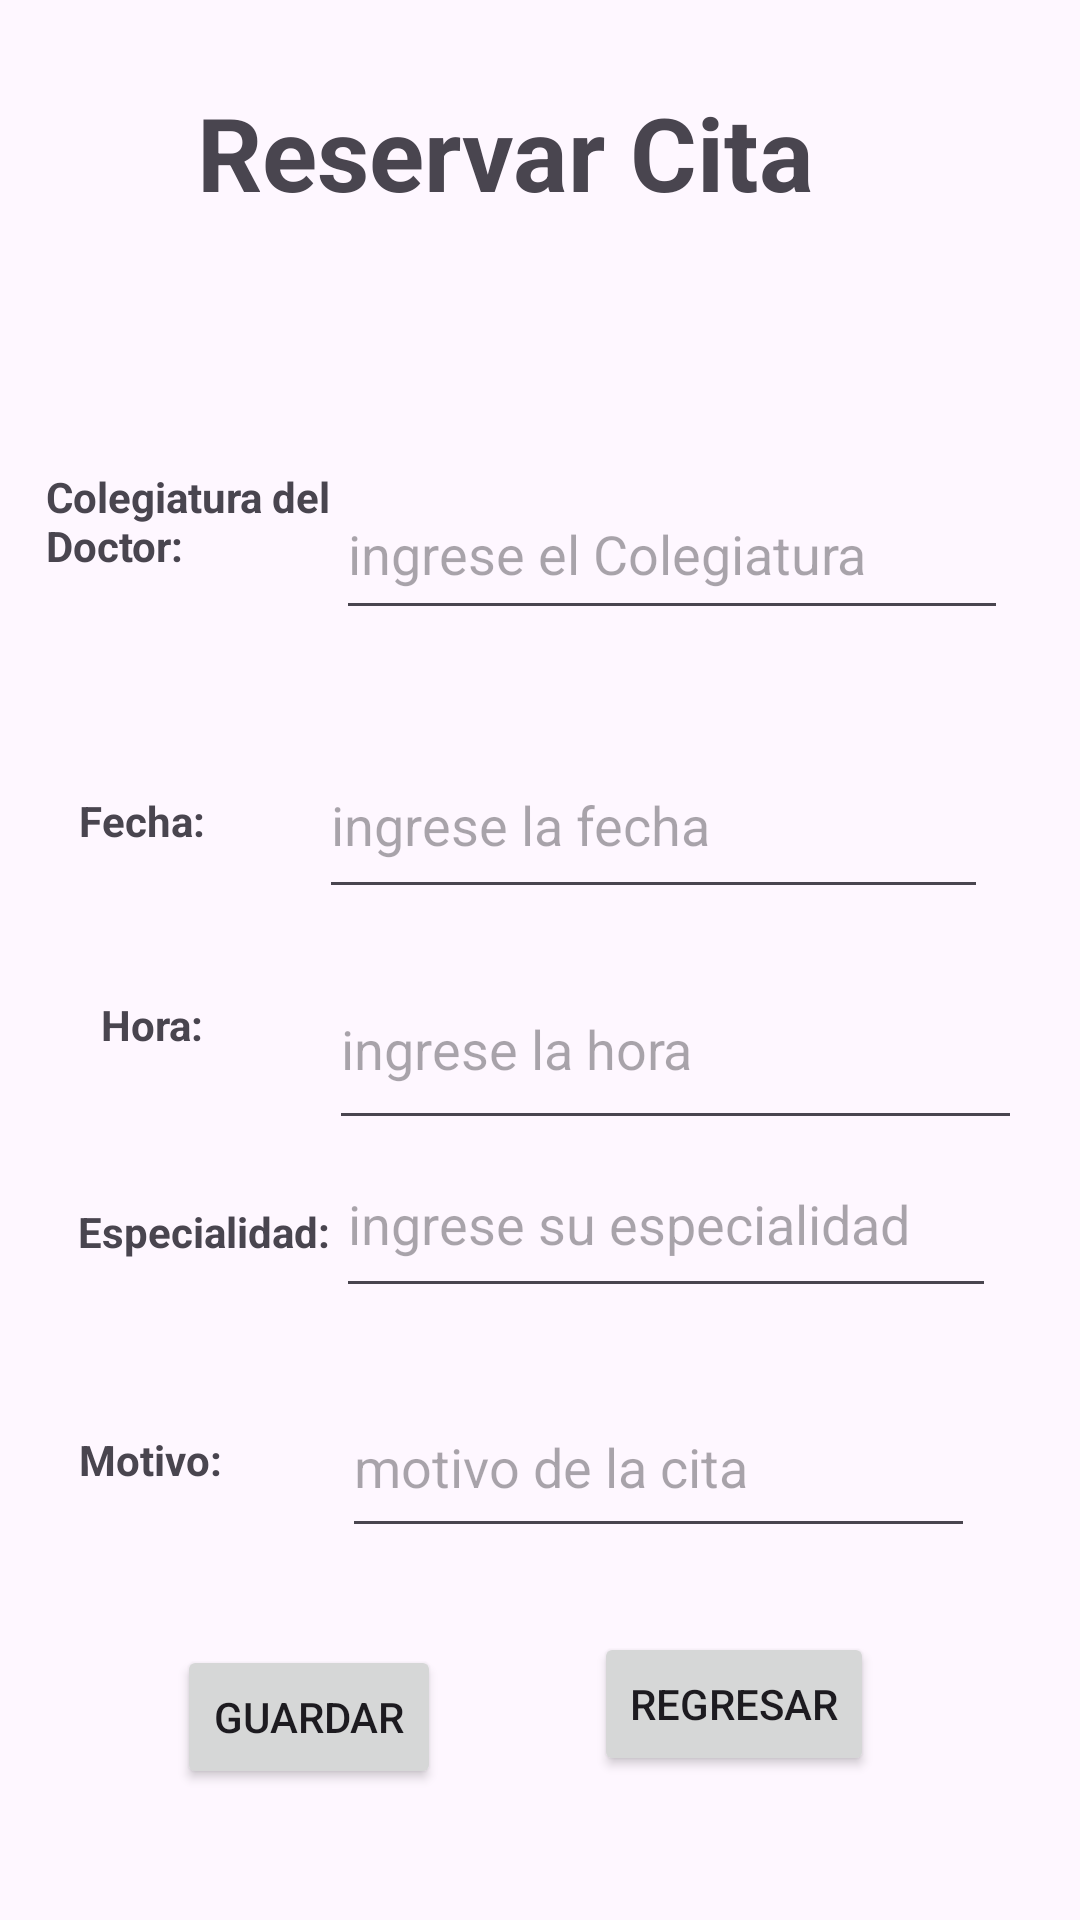

Layout XML and referenced resources for this Android screen:
<!-- AndroidManifest.xml: application theme Theme.GestionCitas -->
<!-- res/layout/activity_registrar_cita_us.xml -->
<?xml version="1.0" encoding="utf-8"?>
<androidx.constraintlayout.widget.ConstraintLayout xmlns:android="http://schemas.android.com/apk/res/android"
    xmlns:app="http://schemas.android.com/apk/res-auto"
    xmlns:tools="http://schemas.android.com/tools"
    android:id="@+id/main"
    android:layout_width="match_parent"
    android:layout_height="match_parent"
    tools:context=".registrarCitaUs">

    <EditText
        android:id="@+id/editTextText10"
        android:layout_width="220dp"
        android:layout_height="59dp"
        android:layout_marginBottom="204dp"
        android:ems="10"
        android:hint="ingrese su especialidad"
        android:inputType="text"
        app:layout_constraintBottom_toBottomOf="parent"
        app:layout_constraintEnd_toEndOf="parent"
        app:layout_constraintHorizontal_bias="0.801"
        app:layout_constraintStart_toStartOf="parent" />

    <TextView
        android:id="@+id/textView47"
        android:layout_width="228dp"
        android:layout_height="59dp"
        android:layout_marginTop="28dp"
        android:text="Reservar Cita"
        android:textSize="34sp"
        android:textStyle="bold"
        app:layout_constraintEnd_toEndOf="parent"
        app:layout_constraintHorizontal_bias="0.497"
        app:layout_constraintStart_toStartOf="parent"
        app:layout_constraintTop_toTopOf="parent" />

    <TextView
        android:id="@+id/textView48"
        android:layout_width="135dp"
        android:layout_height="34dp"
        android:layout_marginTop="156dp"
        android:text="Colegiatura del Doctor: "
        android:textStyle="bold"
        app:layout_constraintEnd_toEndOf="parent"
        app:layout_constraintHorizontal_bias="0.068"
        app:layout_constraintStart_toStartOf="parent"
        app:layout_constraintTop_toTopOf="parent" />

    <EditText
        android:id="@+id/editTextText9"
        android:layout_width="224dp"
        android:layout_height="54dp"
        android:layout_marginTop="156dp"
        android:ems="10"
        android:hint="ingrese el Colegiatura"
        android:inputType="text"
        app:layout_constraintEnd_toEndOf="parent"
        app:layout_constraintHorizontal_bias="0.823"
        app:layout_constraintStart_toStartOf="parent"
        app:layout_constraintTop_toTopOf="parent" />

    <TextView
        android:id="@+id/textView49"
        android:layout_width="wrap_content"
        android:layout_height="wrap_content"
        android:layout_marginTop="264dp"
        android:text="Fecha: "
        android:textStyle="bold"
        app:layout_constraintEnd_toEndOf="parent"
        app:layout_constraintHorizontal_bias="0.084"
        app:layout_constraintStart_toStartOf="parent"
        app:layout_constraintTop_toTopOf="parent" />

    <EditText
        android:id="@+id/editTextTime"
        android:layout_width="231dp"
        android:layout_height="64dp"
        android:layout_marginTop="316dp"
        android:ems="10"
        android:hint="ingrese la hora"
        android:inputType="time"
        app:layout_constraintEnd_toEndOf="parent"
        app:layout_constraintHorizontal_bias="0.85"
        app:layout_constraintStart_toStartOf="parent"
        app:layout_constraintTop_toTopOf="parent" />

    <TextView
        android:id="@+id/textView50"
        android:layout_width="wrap_content"
        android:layout_height="wrap_content"
        android:layout_marginTop="332dp"
        android:text="Hora: "
        android:textStyle="bold"
        app:layout_constraintEnd_toEndOf="parent"
        app:layout_constraintHorizontal_bias="0.104"
        app:layout_constraintStart_toStartOf="parent"
        app:layout_constraintTop_toTopOf="parent" />

    <EditText
        android:id="@+id/editTextDate"
        android:layout_width="223dp"
        android:layout_height="59dp"
        android:layout_marginTop="244dp"
        android:ems="10"
        android:hint="ingrese la fecha"
        android:inputType="date"
        app:layout_constraintEnd_toEndOf="parent"
        app:layout_constraintHorizontal_bias="0.776"
        app:layout_constraintStart_toStartOf="parent"
        app:layout_constraintTop_toTopOf="parent" />

    <TextView
        android:id="@+id/textView51"
        android:layout_width="wrap_content"
        android:layout_height="wrap_content"
        android:layout_marginBottom="220dp"
        android:text="Especialidad: "
        android:textStyle="bold"
        app:layout_constraintBottom_toBottomOf="parent"
        app:layout_constraintEnd_toEndOf="parent"
        app:layout_constraintHorizontal_bias="0.095"
        app:layout_constraintStart_toStartOf="parent" />

    <TextView
        android:id="@+id/textView52"
        android:layout_width="wrap_content"
        android:layout_height="wrap_content"
        android:layout_marginBottom="144dp"
        android:text="Motivo: "
        android:textStyle="bold"
        app:layout_constraintBottom_toBottomOf="parent"
        app:layout_constraintEnd_toEndOf="parent"
        app:layout_constraintHorizontal_bias="0.085"
        app:layout_constraintStart_toStartOf="parent" />

    <EditText
        android:id="@+id/editTextText11"
        android:layout_width="211dp"
        android:layout_height="57dp"
        android:layout_marginBottom="124dp"
        android:ems="10"
        android:hint="motivo de la cita"
        android:inputType="text"
        app:layout_constraintBottom_toBottomOf="parent"
        app:layout_constraintEnd_toEndOf="parent"
        app:layout_constraintHorizontal_bias="0.765"
        app:layout_constraintStart_toStartOf="parent" />

    <Button
        android:id="@+id/regisCita"
        android:layout_width="wrap_content"
        android:layout_height="wrap_content"
        android:text="Guardar"
        app:layout_constraintBottom_toBottomOf="parent"
        app:layout_constraintEnd_toEndOf="parent"
        app:layout_constraintHorizontal_bias="0.217"
        app:layout_constraintStart_toStartOf="parent"
        app:layout_constraintTop_toTopOf="parent"
        app:layout_constraintVertical_bias="0.926" />

    <Button
        android:id="@+id/regisRegresar"
        android:layout_width="wrap_content"
        android:layout_height="wrap_content"
        android:layout_marginBottom="48dp"
        android:text="regresar"
        app:layout_constraintBottom_toBottomOf="parent"
        app:layout_constraintEnd_toEndOf="parent"
        app:layout_constraintHorizontal_bias="0.743"
        app:layout_constraintStart_toStartOf="parent" />



</androidx.constraintlayout.widget.ConstraintLayout>
<!-- resources referenced by this layout -->
<resources>
  <style name="Theme.GestionCitas" parent="Base.Theme.GestionCitas" />
  <style name="Base.Theme.GestionCitas" parent="Theme.Material3.DayNight.NoActionBar">
          
          
      </style>
</resources>
